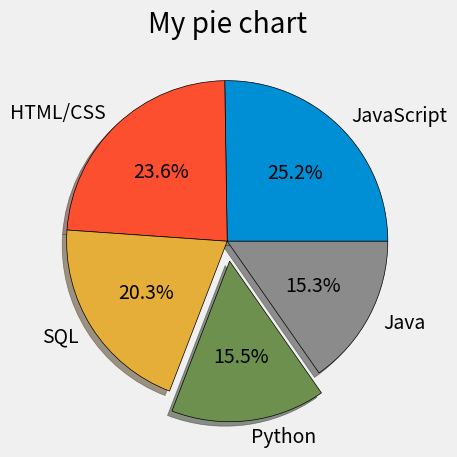

Here is the Python script that generated this plot:
from matplotlib import pyplot as plt

plt.style.use("fivethirtyeight")

# Language Popularity
slices = [59219, 55466, 47544, 36443, 35917]
labels = ['JavaScript', 'HTML/CSS', 'SQL', 'Python', 'Java']
explode = [0,0,0,0.125,0]

plt.pie(slices, labels=labels, explode=explode, shadow=True, startangle=0,
        autopct="%1.1f%%", wedgeprops={"edgecolor": "black"})

plt.title("My pie chart")
plt.tight_layout()

plt.show()